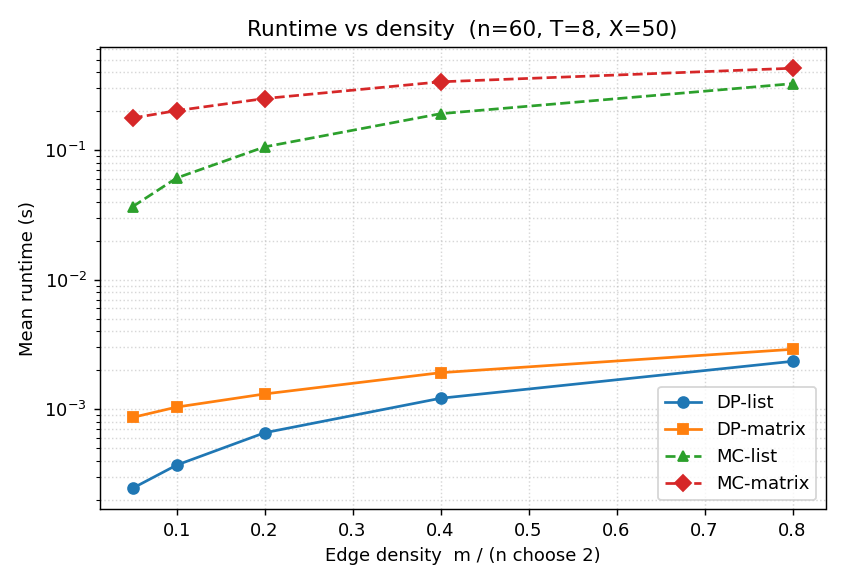

The table this chart was drawn from, first rows:
density, DP-list, DP-matrix, MC-list, MC-matrix
0.05, 0.0002453, 0.0008639, 0.0366, 0.1769
0.1, 0.00037, 0.001038, 0.06093, 0.2018
0.2, 0.0006576, 0.001311, 0.1059, 0.2501
0.4, 0.001214, 0.001913, 0.1911, 0.3369
0.8, 0.002341, 0.002899, 0.3259, 0.4288
